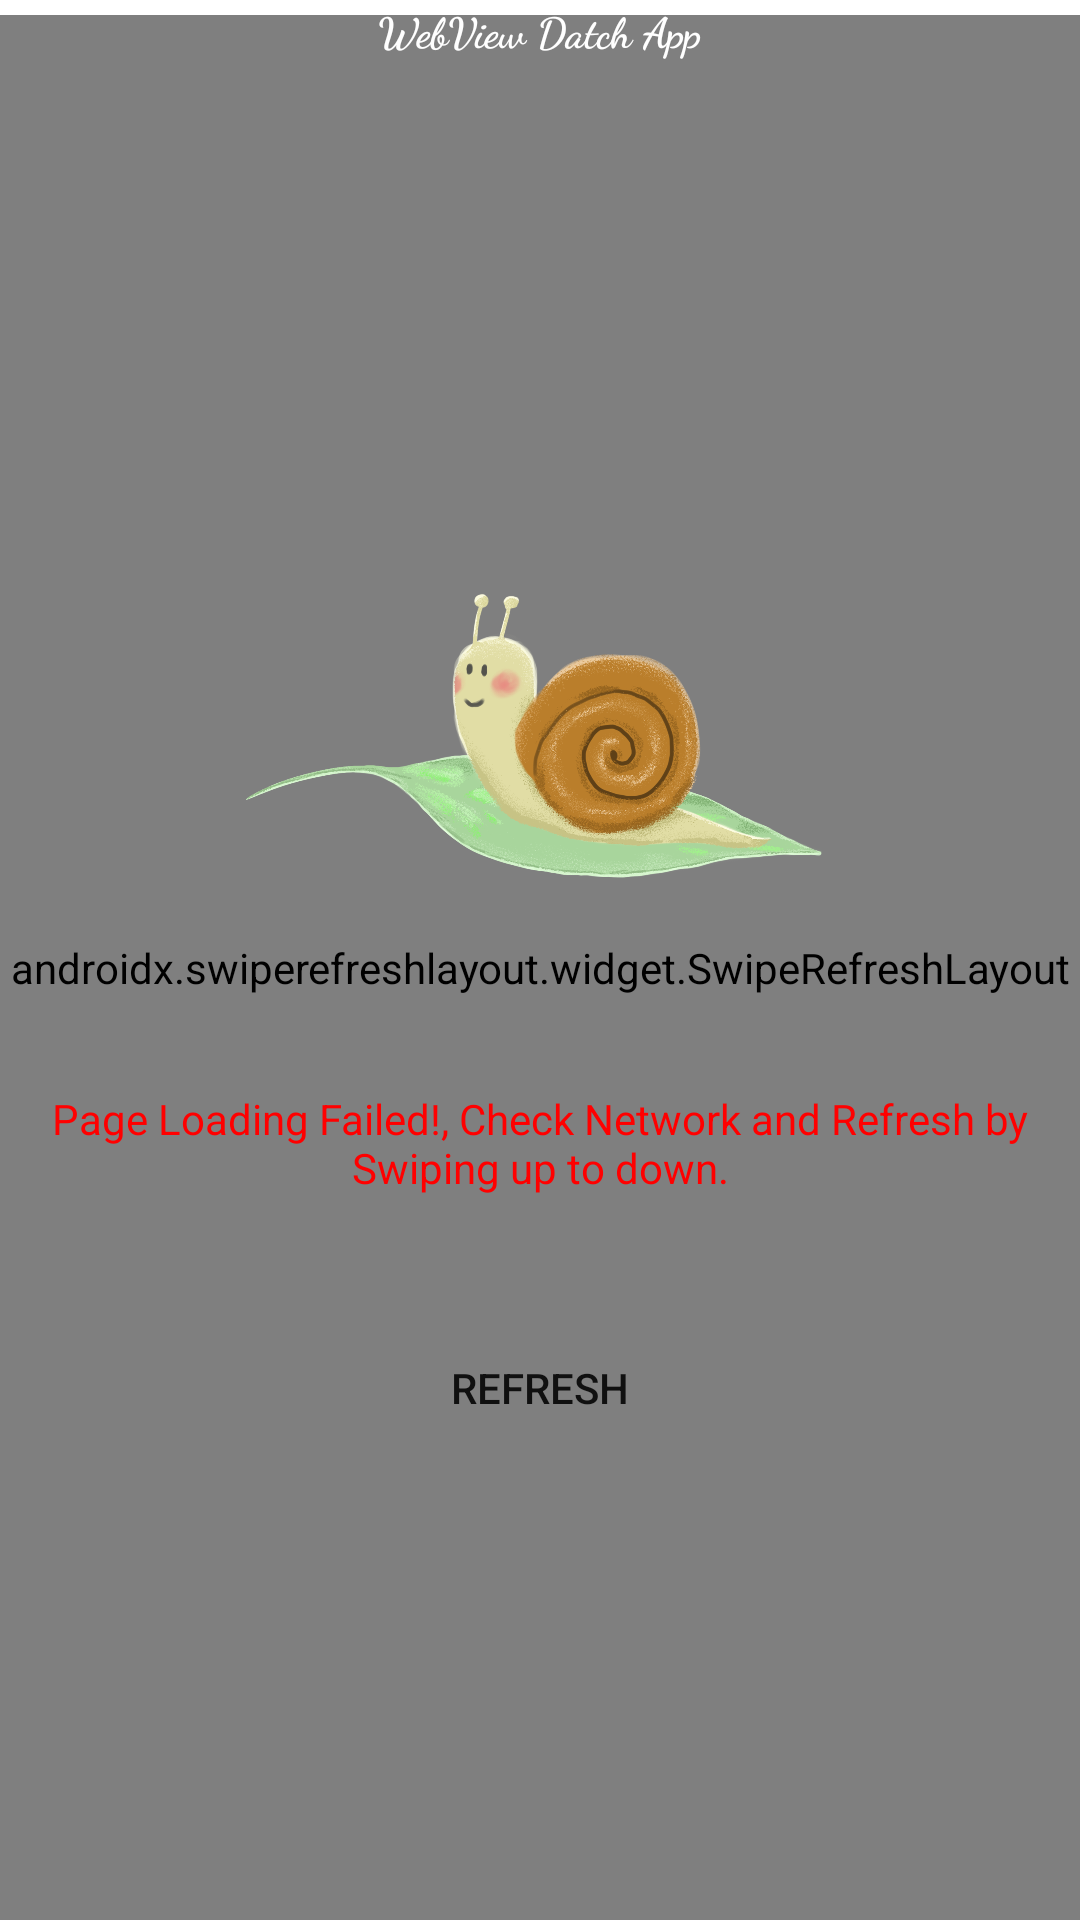

Reconstruct the res/layout file that produces this screen, plus the resources it refers to.
<!-- AndroidManifest.xml: application theme Theme.WebViewDatchApp -->
<!-- res/layout/activity_home.xml -->
<?xml version="1.0" encoding="utf-8"?>
<RelativeLayout xmlns:android="http://schemas.android.com/apk/res/android"
    xmlns:app="http://schemas.android.com/apk/res-auto"
    xmlns:tools="http://schemas.android.com/tools"
    android:layout_width="match_parent"
    android:layout_height="match_parent"
    tools:context=".HomeActivity">



    <androidx.swiperefreshlayout.widget.SwipeRefreshLayout
        android:id="@+id/swipeContainer"
        android:layout_marginTop="5dp"
        android:layout_width="match_parent"
        android:layout_height="match_parent">

        <WebView
            android:id="@+id/webView"
            android:layout_width="match_parent"
            android:layout_height="match_parent"
            android:layout_marginTop="10dp"
            />

    </androidx.swiperefreshlayout.widget.SwipeRefreshLayout>




    <ImageView
        android:id="@+id/appImage"
        android:layout_width="100dp"
        android:layout_height="100dp"
        android:layout_centerInParent="true"
        android:src="@drawable/app_image" />

    <LinearLayout
        android:id="@+id/loadErrorLayout"
        android:layout_width="match_parent"
        android:layout_height="wrap_content"
        android:layout_centerInParent="true"
        android:gravity="center"
        android:orientation="vertical">

        <ImageView
            android:id="@+id/errorImg"
            android:layout_width="200dp"
            android:layout_height="200dp"
            android:layout_centerInParent="true"
            android:layout_centerHorizontal="true"
            android:src="@drawable/load_fail" />

        <TextView
            android:id="@+id/errorTxt"
            android:layout_width="wrap_content"
            android:layout_height="wrap_content"
            android:layout_below="@id/errorImg"
            android:layout_centerHorizontal="true"
            android:padding="10dp"
            android:text="Page Loading Failed!, Check Network and Refresh by Swiping up to down."
            android:textAlignment="center"
            android:textColor="@color/colorRed" />

        <Button
            android:id="@+id/errorRefleshBtn"
            android:layout_width="wrap_content"
            android:layout_height="wrap_content"
            android:layout_below="@id/errorTxt"
            android:layout_centerHorizontal="true"
            android:layout_marginTop="30dp"
            android:background="@drawable/rounded_corners"
            android:text="REFRESH" />
    </LinearLayout>



    <LinearLayout
        android:layout_width="match_parent"
        android:layout_height="20dp"
        android:orientation="horizontal"
        android:layout_alignParentTop="true"
        android:id="@+id/upper"
        android:gravity="center"
        android:background="@drawable/rounded_below"
        android:backgroundTint="@color/best_bg"
        >
        <TextView
            android:layout_width="wrap_content"
            android:layout_height="wrap_content"
            android:text="@string/app_name"
            android:textColor="@color/white"
            android:textStyle="bold"
            android:fontFamily="cursive"/>
    </LinearLayout>

</RelativeLayout>
<!-- resources referenced by this layout -->
<resources>
  <color name="best_bg">#43B8ED</color>
  <color name="colorRed">#FF0000</color>
  <color name="white">#FFFFFFFF</color>
  <!-- drawable load_fail: png bitmap (drawable-v24, 983696 bytes) -->
  <!-- drawable rounded_corners (drawable) -->
  <?xml version="1.0" encoding="utf-8"?>
  <shape xmlns:android="http://schemas.android.com/apk/res/android" android:shape="rectangle"
      >
      <corners android:radius="15dp"/>
  
  
  </shape>
  <string name="app_name">WebView Datch App</string>
  <style name="Theme.WebViewDatchApp" parent="Theme.MaterialComponents.DayNight.NoActionBar">
          
          <item name="colorPrimary">@color/best_bg</item>
          <item name="colorPrimaryVariant">@color/best_bg</item>
          <item name="colorOnPrimary">@color/white</item>
          
          <item name="colorSecondary">@color/teal_200</item>
          <item name="colorSecondaryVariant">@color/teal_700</item>
          <item name="colorOnSecondary">@color/black</item>
          
          <item name="android:statusBarColor">?attr/colorPrimaryVariant</item>
          
      </style>
  <color name="teal_200">#FF03DAC5</color>
  <color name="teal_700">#FF018786</color>
  <color name="black">#FF000000</color>
</resources>
